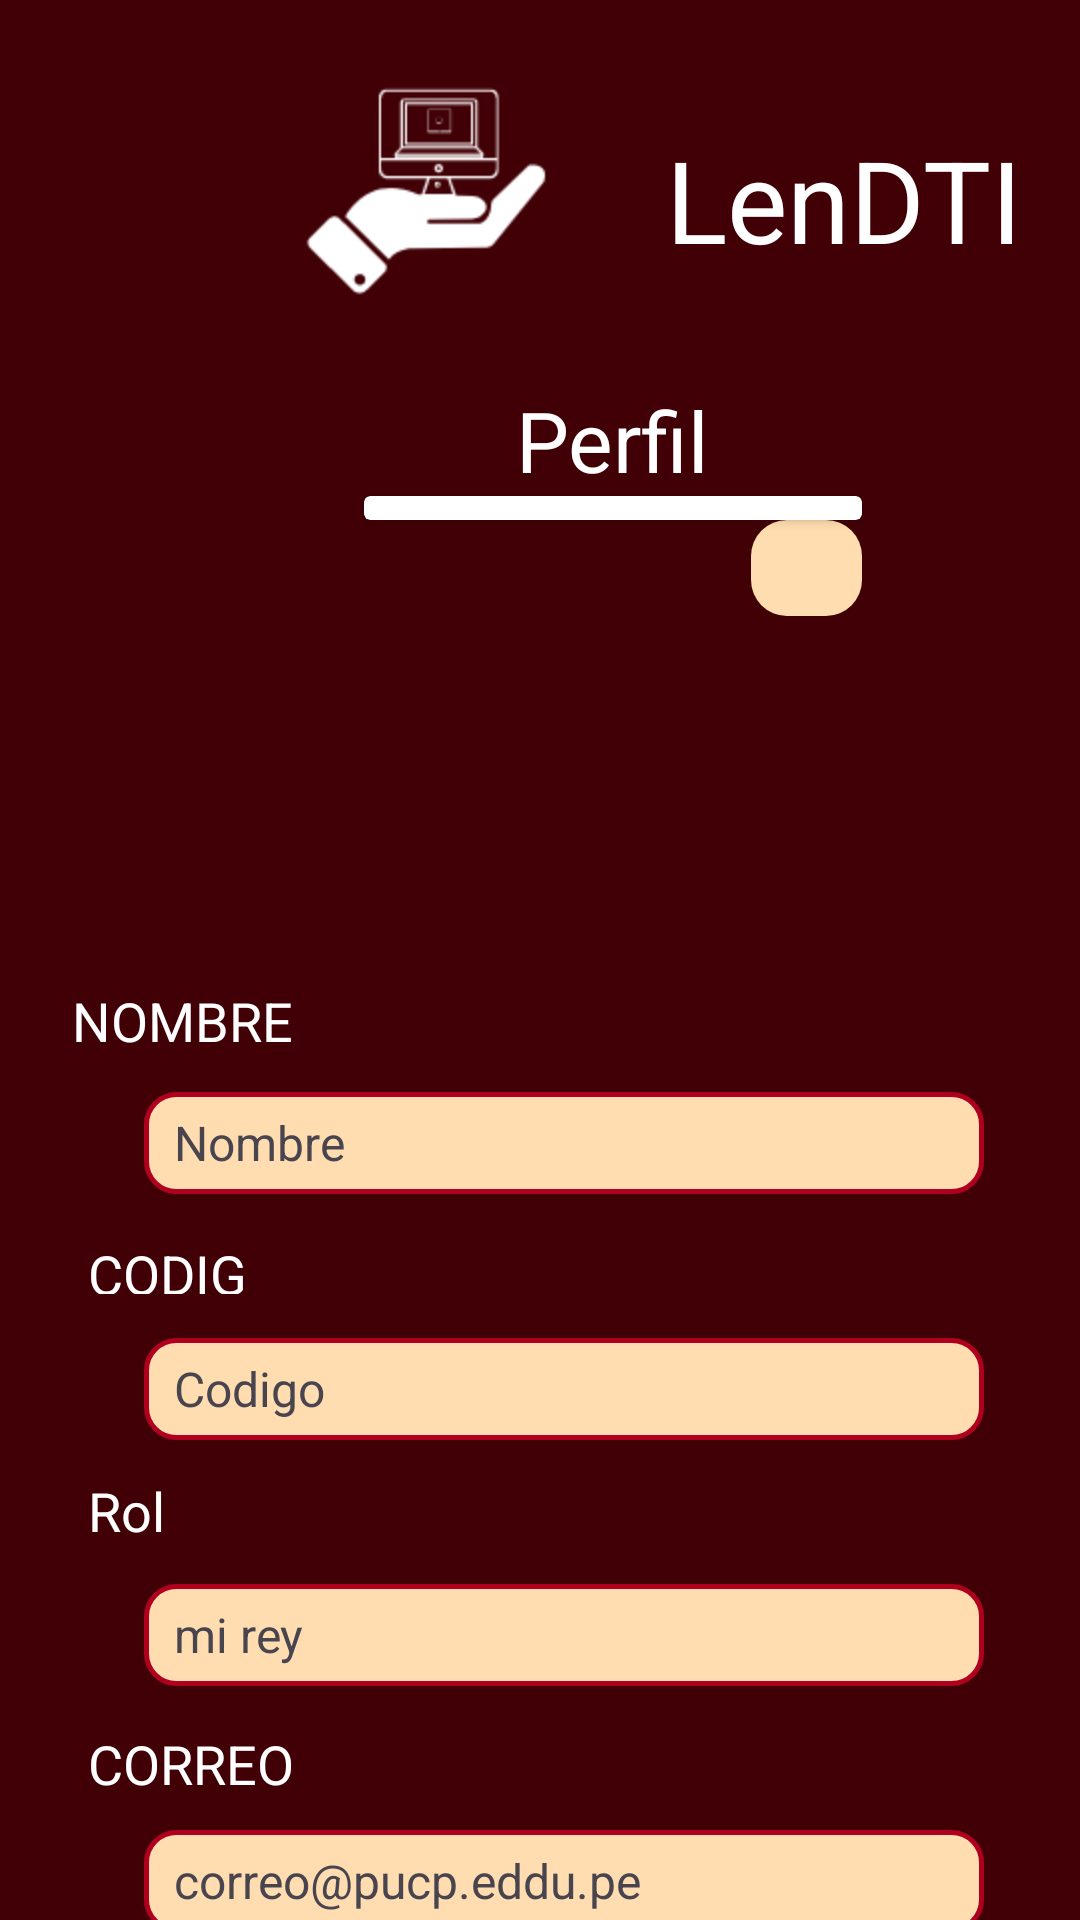

This screen was rendered from an Android layout file. Write that file and the resources it references.
<!-- AndroidManifest.xml: application theme Theme.LenDTI -->
<!-- res/layout/activity_perfil_cliente.xml -->
<?xml version="1.0" encoding="utf-8"?>
<androidx.constraintlayout.widget.ConstraintLayout xmlns:android="http://schemas.android.com/apk/res/android"
    xmlns:app="http://schemas.android.com/apk/res-auto"
    xmlns:tools="http://schemas.android.com/tools"
    android:id="@+id/otravistaaprobadas"
    android:layout_width="match_parent"
    android:layout_height="match_parent"
    android:background="@color/md_theme_light_onBackground"
    android:onClick="yaBasta"
    tools:context=".Client.PerfilClienteActivity">

    <TextView
        android:id="@+id/textView54"
        android:layout_width="280dp"
        android:layout_height="34dp"
        android:layout_marginTop="48dp"
        android:background="@drawable/custom_input"
        android:paddingStart="10dp"
        android:paddingTop="6dp"
        android:text="correo@pucp.eddu.pe"
        android:textSize="16sp"
        app:layout_constraintEnd_toEndOf="@+id/textView52"
        app:layout_constraintStart_toStartOf="@+id/textView52"
        app:layout_constraintTop_toBottomOf="@+id/textView52" />

    <TextView
        android:id="@+id/textView53"
        android:layout_width="wrap_content"
        android:layout_height="wrap_content"
        android:layout_marginTop="60dp"
        android:text="CORREO"
        android:textColor="#FFFFFF"
        android:textSize="18sp"
        app:layout_constraintEnd_toEndOf="@+id/textView51"
        app:layout_constraintHorizontal_bias="0.0"
        app:layout_constraintStart_toStartOf="@+id/textView51"
        app:layout_constraintTop_toBottomOf="@+id/textView51" />

    <TextView
        android:id="@+id/textView52"
        android:layout_width="280dp"
        android:layout_height="34dp"
        android:layout_marginTop="48dp"
        android:background="@drawable/custom_input"
        android:paddingStart="10dp"
        android:paddingTop="6dp"
        android:text="mi rey"
        android:textSize="16sp"
        app:layout_constraintEnd_toEndOf="@+id/textView50"
        app:layout_constraintHorizontal_bias="0.0"
        app:layout_constraintStart_toStartOf="@+id/textView50"
        app:layout_constraintTop_toBottomOf="@+id/textView50" />

    <TextView
        android:id="@+id/textView50"
        android:layout_width="280dp"
        android:layout_height="34dp"
        android:layout_marginTop="48dp"
        android:background="@drawable/custom_input"
        android:paddingStart="10dp"
        android:paddingTop="6dp"
        android:text="Codigo"
        android:textSize="16sp"
        app:layout_constraintEnd_toEndOf="@+id/textView48"
        app:layout_constraintStart_toStartOf="@+id/textView48"
        app:layout_constraintTop_toBottomOf="@+id/textView48" />

    <TextView
        android:id="@+id/textView51"
        android:layout_width="wrap_content"
        android:layout_height="wrap_content"
        android:layout_marginTop="60dp"
        android:text="Rol"
        android:textColor="#FFFFFF"
        android:textSize="18sp"
        app:layout_constraintEnd_toEndOf="@+id/textView49"
        app:layout_constraintHorizontal_bias="0.0"
        app:layout_constraintStart_toStartOf="@+id/textView49"
        app:layout_constraintTop_toBottomOf="@+id/textView49" />

    <TextView
        android:id="@+id/textView49"
        android:layout_width="63dp"
        android:layout_height="19dp"
        android:layout_marginTop="60dp"
        android:text="CODIGO"
        android:textColor="#FFFFFF"
        android:textSize="18sp"
        app:layout_constraintEnd_toEndOf="@+id/textView47"
        app:layout_constraintStart_toStartOf="@+id/textView47"
        app:layout_constraintTop_toBottomOf="@+id/textView47" />

    <TextView
        android:id="@+id/textView48"
        android:layout_width="280dp"
        android:layout_height="34dp"
        android:layout_marginStart="48dp"
        android:layout_marginTop="364dp"
        android:background="@drawable/custom_input"
        android:paddingStart="10dp"
        android:paddingTop="6dp"
        android:text="Nombre"
        android:textSize="16sp"
        app:layout_constraintStart_toStartOf="parent"
        app:layout_constraintTop_toTopOf="parent" />

    <TextView
        android:id="@+id/textView47"
        android:layout_width="wrap_content"
        android:layout_height="wrap_content"
        android:layout_marginStart="24dp"
        android:layout_marginTop="328dp"
        android:text="NOMBRE"
        android:textColor="#FFFFFF"
        android:textSize="18sp"
        app:layout_constraintStart_toStartOf="parent"
        app:layout_constraintTop_toTopOf="parent" />

    <TextView
        android:id="@+id/textView46"
        android:layout_width="wrap_content"
        android:layout_height="wrap_content"
        android:layout_marginStart="172dp"
        android:layout_marginTop="128dp"
        android:text="Perfil"
        android:textColor="#FFFFFF"
        android:textSize="28sp"
        app:layout_constraintStart_toStartOf="parent"
        app:layout_constraintTop_toTopOf="parent" />

    <ImageView
        android:id="@+id/imageViewLogo3"
        android:layout_width="110dp"
        android:layout_height="100dp"
        android:layout_marginStart="88dp"
        android:layout_marginTop="16dp"
        app:layout_constraintStart_toStartOf="parent"
        app:layout_constraintTop_toTopOf="parent"
        app:srcCompat="@drawable/logo" />

    <TextView
        android:id="@+id/textViewNombre3"
        android:layout_width="wrap_content"
        android:layout_height="wrap_content"
        android:layout_marginStart="24dp"
        android:text="LenDTI"
        android:textColor="#FFFFFF"
        android:textSize="38sp"
        app:layout_constraintBottom_toBottomOf="@+id/imageViewLogo3"
        app:layout_constraintStart_toEndOf="@+id/imageViewLogo3"
        app:layout_constraintTop_toTopOf="@+id/imageViewLogo3"
        app:layout_constraintVertical_bias="0.51" />

    <FrameLayout
        android:id="@+id/FramePerfil"
        android:layout_width="408dp"
        android:layout_height="77dp"
        android:layout_margin="5dp"
        app:layout_constraintBottom_toBottomOf="parent"
        app:layout_constraintStart_toStartOf="parent"
        app:layout_constraintTop_toTopOf="parent"
        app:layout_constraintVertical_bias="1.0">

    </FrameLayout>

    <ImageButton
        android:id="@+id/imageButtonPerfil"
        android:layout_width="37dp"
        android:layout_height="32dp"
        android:background="@drawable/background_mostaza"
        android:backgroundTint="@color/ic_launcher_background"
        android:onClick="yaBasta"
        android:visibility="visible"
        app:layout_constraintEnd_toEndOf="@+id/cardView"
        app:layout_constraintHorizontal_bias="1.0"
        app:layout_constraintStart_toStartOf="@+id/cardView"
        app:layout_constraintTop_toBottomOf="@+id/cardView"
        app:srcCompat="@drawable/ic_camera" />

    <androidx.cardview.widget.CardView
        android:id="@+id/cardView"
        android:layout_width="wrap_content"
        android:layout_height="wrap_content"
        app:layout_constraintEnd_toEndOf="@+id/textView46"
        app:layout_constraintStart_toStartOf="@+id/textView46"
        app:layout_constraintTop_toBottomOf="@+id/textView46">

        <ImageView
            android:id="@+id/imageView8"
            android:layout_width="166dp"
            android:layout_height="wrap_content"
            android:layout_marginTop="8dp"
            tools:srcCompat="@tools:sample/avatars" />
    </androidx.cardview.widget.CardView>

</androidx.constraintlayout.widget.ConstraintLayout>
<!-- resources referenced by this layout -->
<resources>
  <color name="md_theme_light_onBackground">#410005</color>
  <!-- drawable background_mostaza (drawable) -->
  <?xml version="1.0" encoding="utf-8"?>
  <selector xmlns:android="http://schemas.android.com/apk/res/android">
  
      <item>
          <shape android:shape="rectangle">
              <solid android:color="@color/md_theme_dark_onSecondaryContainer"></solid>
              <corners android:topLeftRadius="12dp"
                  android:topRightRadius="12dp"
                  android:bottomLeftRadius="12dp"
                  android:bottomRightRadius="12dp"></corners>
          </shape>
      </item>
  </selector>
  <!-- drawable custom_input (drawable) -->
  <?xml version="1.0" encoding="utf-8"?>
  <selector xmlns:android="http://schemas.android.com/apk/res/android">
  
      <item android:state_enabled="true" android:state_focused="true">
          <shape android:shape="rectangle">
              <solid android:color="@color/md_theme_light_secondaryContainer" />
              <corners android:radius="10dp"/>
              <stroke android:color="@color/seed"
                  android:width="1dp"/>
          </shape>
      </item>
  
      <item android:state_enabled="true">
          <shape android:shape="rectangle">
              <solid android:color="@color/md_theme_light_secondaryContainer"/>
              <corners android:radius="10dp"/>
              <stroke android:color="@color/seed"
                  android:width="1.5dp"/>
          </shape>
      </item>
  
  
  </selector>
  <color name="md_theme_dark_onSecondaryContainer">#FFDDB0</color>
  <color name="md_theme_light_secondaryContainer">#FFDDB0</color>
  <color name="seed">#B00020</color>
  <color name="md_theme_light_primary">#BC1127</color>
  <color name="md_theme_light_onPrimary">#FFFFFF</color>
  <color name="md_theme_light_primaryContainer">#FFDAD8</color>
  <color name="md_theme_light_onPrimaryContainer">#410006</color>
  <color name="md_theme_light_secondary">#805600</color>
  <color name="md_theme_light_onSecondary">#FFFFFF</color>
  <color name="md_theme_light_onSecondaryContainer">#291800</color>
  <color name="md_theme_light_tertiary">#626200</color>
  <color name="md_theme_light_onTertiary">#FFFFFF</color>
  <color name="md_theme_light_tertiaryContainer">#E9E951</color>
  <color name="md_theme_light_onTertiaryContainer">#1D1D00</color>
  <color name="md_theme_light_error">#BA1A1A</color>
  <color name="md_theme_light_errorContainer">#FFDAD6</color>
  <color name="md_theme_light_onError">#FFFFFF</color>
  <color name="md_theme_light_onErrorContainer">#410002</color>
  <color name="md_theme_light_background">#FFFBFF</color>
  <color name="md_theme_light_surface">#FFFBFF</color>
  <color name="md_theme_light_onSurface">#FFDDB0</color>
  <color name="md_theme_light_surfaceVariant">#F4DDDC</color>
  <color name="md_theme_light_onSurfaceVariant">#534342</color>
  <color name="md_theme_light_outline">#857372</color>
  <color name="md_theme_light_inverseOnSurface">#FFEDEB</color>
  <color name="md_theme_light_inverseSurface">#5F1416</color>
  <color name="md_theme_light_inversePrimary">#FFB3AF</color>
</resources>
